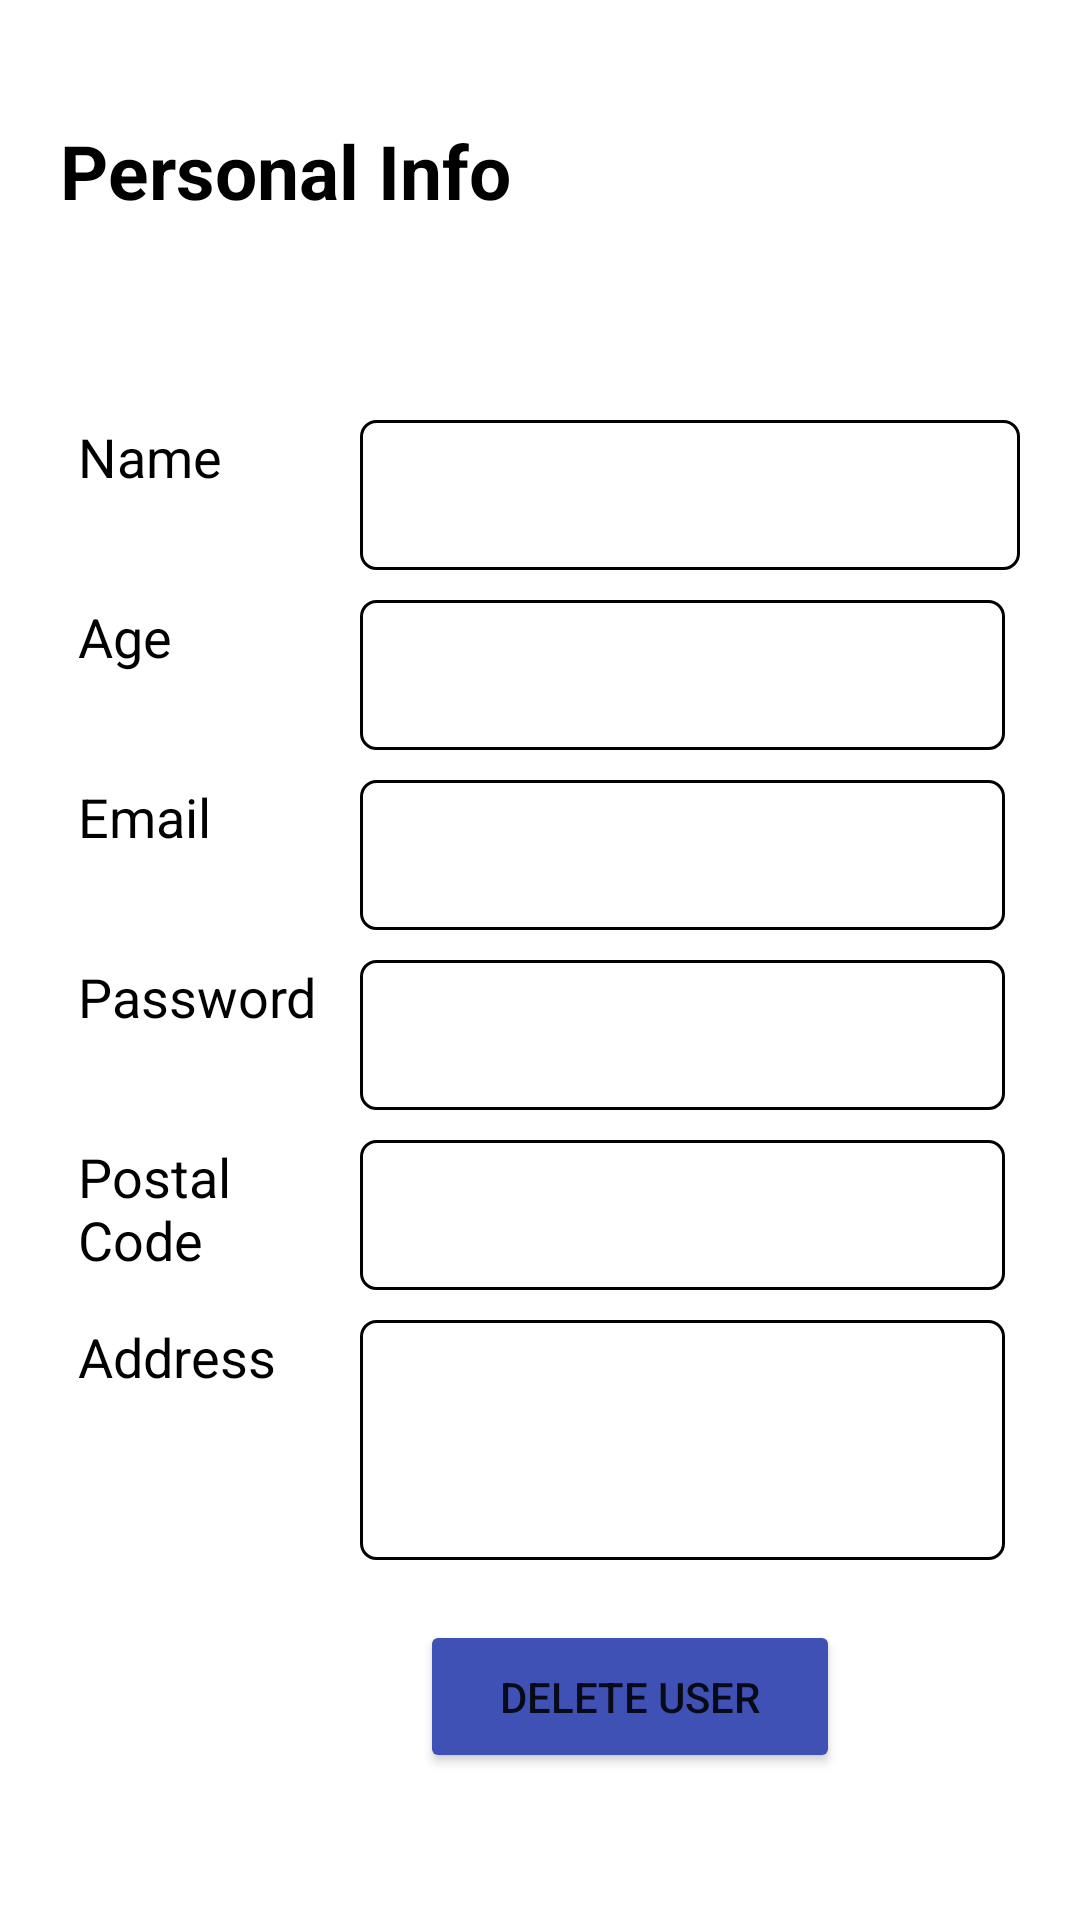

Reconstruct the res/layout file that produces this screen, plus the resources it refers to.
<!-- AndroidManifest.xml: application theme Theme.ReadGrow -->
<!-- res/layout/activity_admin_delete_user.xml -->
<?xml version="1.0" encoding="utf-8"?>
<RelativeLayout xmlns:android="http://schemas.android.com/apk/res/android"
    xmlns:app="http://schemas.android.com/apk/res-auto"
    xmlns:tools="http://schemas.android.com/tools"
    android:layout_width="match_parent"
    android:layout_height="match_parent"
    tools:context=".AdminDeleteUser">

    <Button
        android:id="@+id/btn_Edit_Profile"
        android:layout_width="140dp"
        android:layout_height="51dp"
        android:layout_marginStart="140dp"
        android:layout_marginTop="540dp"
        android:backgroundTint="#3F51B5"
        android:text="@string/deleteUser" />
    <TextView
        android:layout_width="match_parent"
        android:layout_height="wrap_content"
        android:text="@string/personal_info"
        android:textColor="@color/black"
        android:textSize="25sp"
        android:layout_marginTop="40dp"
        android:layout_marginStart="20dp"
        android:textStyle="bold"></TextView>
    <TextView
        android:layout_width="80dp"
        android:layout_height="50dp"
        android:layout_marginStart="26dp"
        android:layout_marginTop="140dp"
        android:textSize="18sp"
        android:text="Name"
        android:textColor="@color/black"></TextView>

    <TextView
        android:id="@+id/deleteUser_Name"
        android:layout_width="260dp"
        android:layout_height="50dp"
        android:layout_marginStart="120dp"
        android:layout_marginTop="140dp"
        android:layout_marginEnd="20dp"
        android:background="@drawable/text_border"
        android:ems="10"
        android:minHeight="48dp"
        android:textAlignment="center"
        android:textSize="18sp"
        android:textColor="@color/black" />

    <TextView
        android:layout_width="80dp"
        android:layout_height="50dp"
        android:layout_marginStart="26dp"
        android:layout_marginTop="200dp"
        android:textSize="18sp"
        android:text="Age"
        android:textColor="@color/black"></TextView>

    <TextView
        android:id="@+id/deleteUser_Age"
        android:layout_width="260dp"
        android:layout_height="50dp"
        android:layout_marginStart="120dp"
        android:layout_marginTop="200dp"
        android:layout_marginEnd="25dp"
        android:background="@drawable/text_border"
        android:ems="10"
        android:minHeight="48dp"
        android:textAlignment="center"
        android:textSize="18sp"
        android:textColor="@color/black" />

    <TextView
        android:layout_width="80dp"
        android:layout_height="50dp"
        android:layout_marginStart="26dp"
        android:layout_marginTop="260dp"
        android:textSize="18sp"
        android:text="Email"
        android:textColor="@color/black"></TextView>

    <TextView
        android:id="@+id/deleteUser_Email"
        android:layout_width="260dp"
        android:layout_height="50dp"
        android:layout_marginStart="120dp"
        android:layout_marginTop="260dp"
        android:layout_marginEnd="25dp"
        android:background="@drawable/text_border"
        android:ems="10"
        android:minHeight="48dp"
        android:textAlignment="center"
        android:textSize="18sp"
        android:textColor="@color/black" />

    <TextView
        android:layout_width="80dp"
        android:layout_height="50dp"
        android:layout_marginStart="26dp"
        android:layout_marginTop="320dp"
        android:textSize="18sp"
        android:text="Password"
        android:textColor="@color/black"></TextView>

    <TextView
        android:id="@+id/deleteUser_Password"
        android:layout_width="260dp"
        android:layout_height="50dp"
        android:layout_marginStart="120dp"
        android:layout_marginTop="320dp"
        android:layout_marginEnd="25dp"
        android:background="@drawable/text_border"
        android:ems="10"
        android:minHeight="48dp"
        android:textAlignment="center"
        android:textSize="18sp"
        android:textColor="@color/black" />

    <TextView
        android:layout_width="80dp"
        android:layout_height="50dp"
        android:layout_marginStart="26dp"
        android:layout_marginTop="380dp"
        android:textSize="18sp"
        android:text="Postal Code"
        android:textColor="@color/black"></TextView>

    <TextView
        android:id="@+id/deleteUser_PostalCode"
        android:layout_width="260dp"
        android:layout_height="50dp"
        android:layout_marginStart="120dp"
        android:layout_marginTop="380dp"
        android:layout_marginEnd="25dp"
        android:background="@drawable/text_border"
        android:ems="10"
        android:minHeight="48dp"
        android:textAlignment="center"
        android:textSize="18sp"
        android:textColor="@color/black" />

    <TextView
        android:layout_width="80dp"
        android:layout_height="50dp"
        android:layout_marginStart="26dp"
        android:layout_marginTop="440dp"
        android:textSize="18sp"
        android:text="Address"
        android:textColor="@color/black"></TextView>

    <TextView
        android:id="@+id/deleteUser_Address"
        android:layout_width="260dp"
        android:layout_height="80dp"
        android:layout_marginStart="120dp"
        android:layout_marginTop="440dp"
        android:layout_marginEnd="25dp"
        android:background="@drawable/text_border"
        android:ems="10"
        android:minHeight="48dp"
        android:textAlignment="center"
        android:textSize="18sp"
        android:textColor="@color/black" />
</RelativeLayout>
<!-- resources referenced by this layout -->
<resources>
  <color name="black">#FF000000</color>
  <!-- drawable text_border (drawable) -->
  <?xml version="1.0" encoding="utf-8"?>
  <selector xmlns:android="http://schemas.android.com/apk/res/android">
      <item>
          <shape android:shape="rectangle">
              <solid  android:color="#FFFFFF"/>
              <corners android:radius="5dp"/>
              <stroke android:color="@color/black" android:width="1dp"/>
          </shape>
      </item>
  </selector>
  <string name="deleteUser">Delete User</string>
  <string name="personal_info">Personal Info</string>
  <style name="Theme.ReadGrow" parent="Theme.MaterialComponents.DayNight.NoActionBar">
          
          <item name="colorPrimary">@color/btnColor</item>
          <item name="colorPrimaryVariant">@color/btnColor</item>
          <item name="colorOnPrimary">@color/white</item>
          
          <item name="colorSecondary">@color/teal_200</item>
          <item name="colorSecondaryVariant">@color/teal_700</item>
          <item name="colorOnSecondary">@color/black</item>
          
          <item name="android:statusBarColor" tools:targetApi="l">?attr/colorPrimaryVariant</item>
          
      </style>
  <color name="btnColor">#2F51AD</color>
  <color name="white">#FFFFFFFF</color>
  <color name="teal_200">#FF03DAC5</color>
  <color name="teal_700">#FF018786</color>
</resources>
